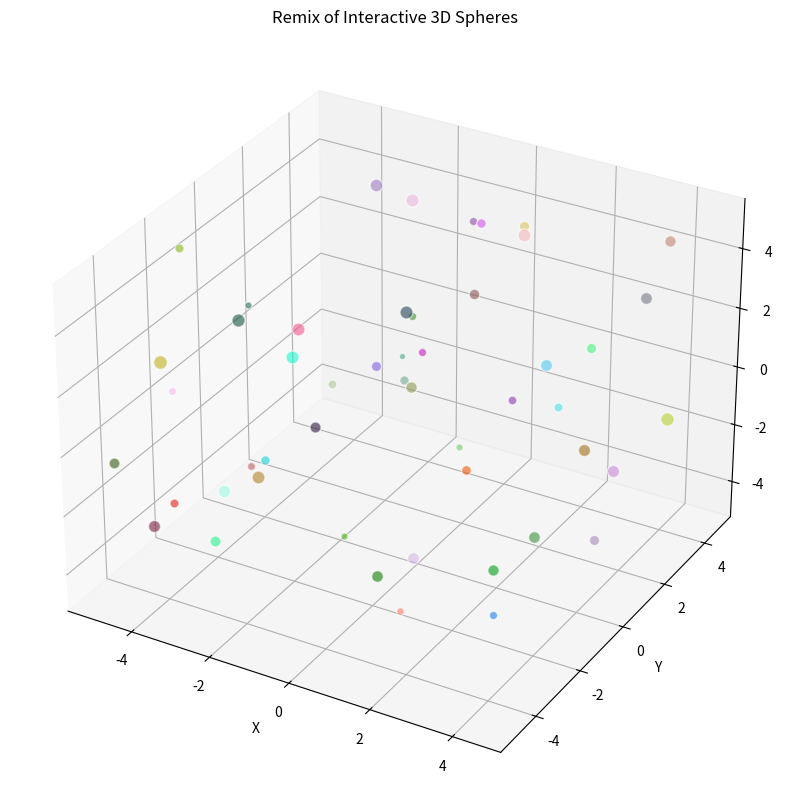

Write Python code to recreate this figure. (Note: this script raises an exception after producing the figure.)
import random
import numpy as np
import matplotlib.pyplot as plt
from mpl_toolkits.mplot3d import Axes3D

# Set the seed for reproducibility
random.seed(42)

# Create the figure and a 3D axis
fig = plt.figure(figsize=(10, 10))
ax = fig.add_subplot(111, projection='3d')

# Generate the coordinates for the spheres
num_spheres = 50
x = np.random.uniform(-5, 5, num_spheres)
y = np.random.uniform(-5, 5, num_spheres)
z = np.random.uniform(-5, 5, num_spheres)

# Generate random sizes and colors for the spheres
sizes = np.random.uniform(20, 100, num_spheres)
colors = np.random.uniform(0, 1, (num_spheres, 3))

# Plot each sphere
for (xi, yi, zi, si, ci) in zip(x, y, z, sizes, colors):
    ax.scatter(xi, yi, zi, s=si, c=[ci], alpha=0.6, edgecolors='w')

# Set labels and title
ax.set_xlabel('X')
ax.set_ylabel('Y')
ax.set_zlabel('Z')
ax.set_title('Remix of Interactive 3D Spheres')

# Save the figure
plt.savefig('/media/palmerschallon/ThePod1/3d_spheres_remix.png')
